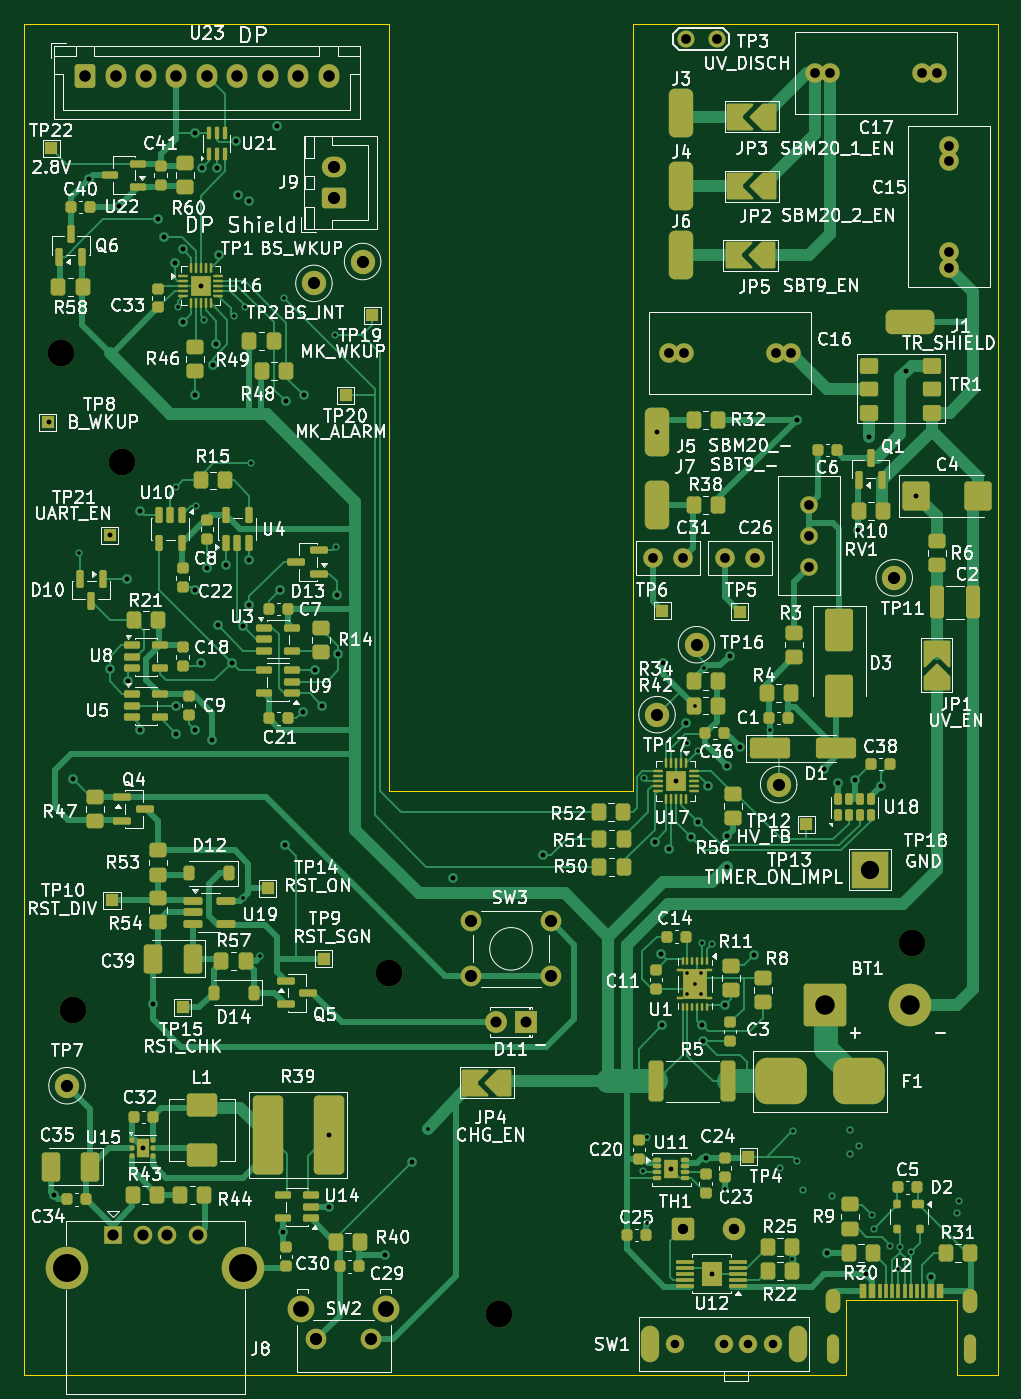
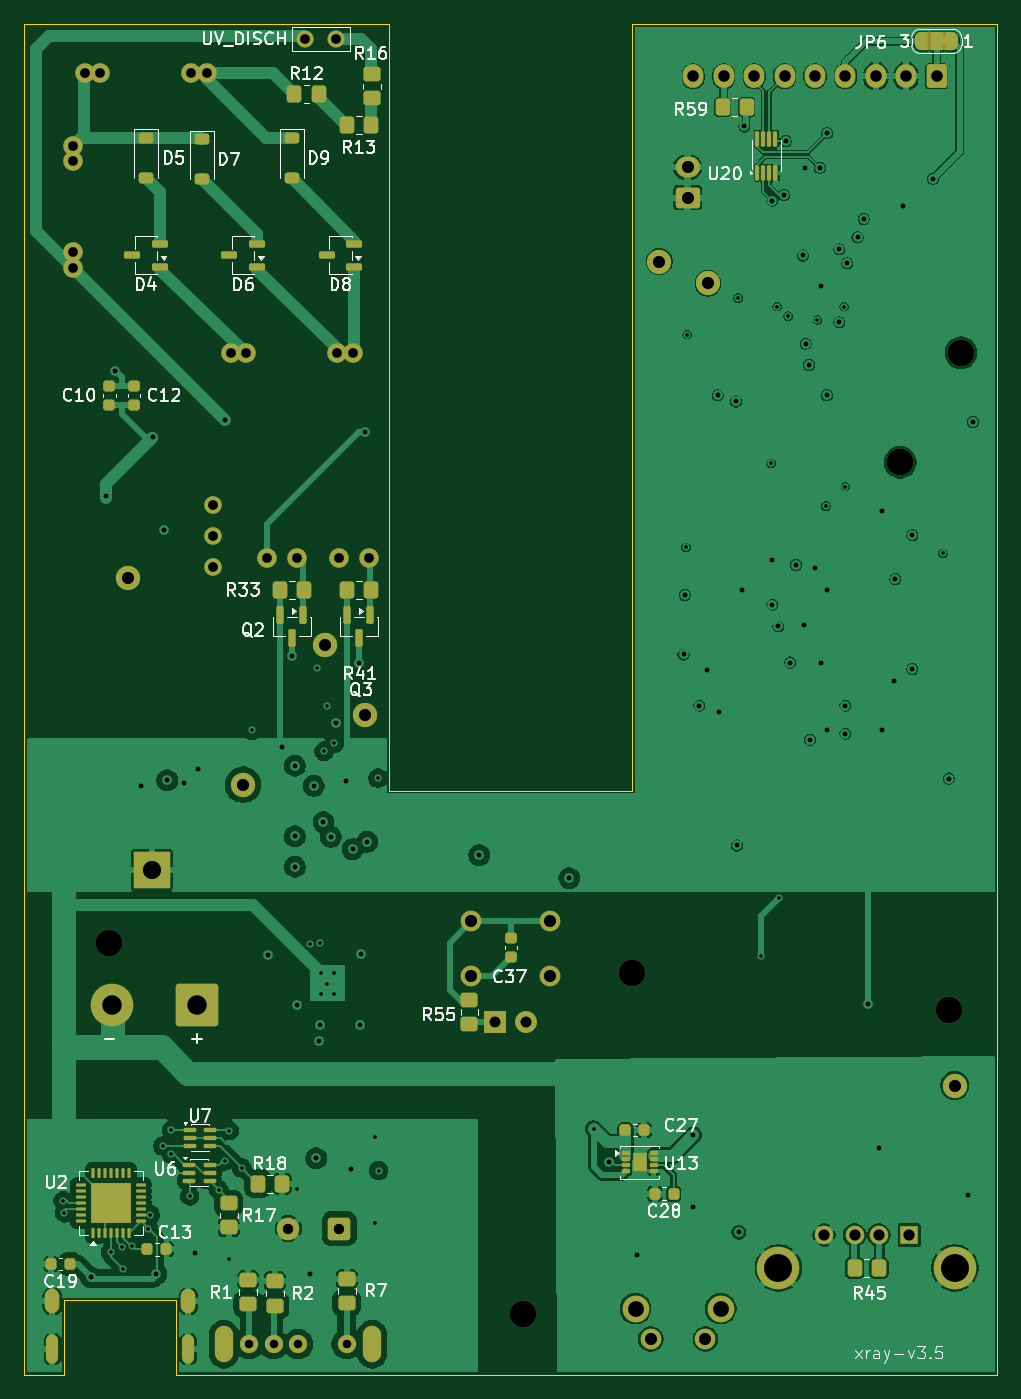
Circuit board: 13 layer files. Board 80.0 x 111.0 mm.
- bottom_copper: xray-v3-B_Cu.gbr (240276 bytes)
- bottom_mask: xray-v3-B_Mask.gbr (11339 bytes)
- paste: xray-v3-B_Paste.gbr (6914 bytes)
- bottom_silk: xray-v3-B_Silkscreen.gbr (69221 bytes)
- outline: xray-v3-Edge_Cuts.gbr (1314 bytes)
- top_copper: xray-v3-F_Cu.gbr (83518 bytes)
- top_mask: xray-v3-F_Mask.gbr (25726 bytes)
- paste: xray-v3-F_Paste.gbr (21857 bytes)
- top_silk: xray-v3-F_Silkscreen.gbr (318649 bytes)
- inner_copper: xray-v3-In1_Cu.gbr (17581 bytes)
- inner_copper: xray-v3-In2_Cu.gbr (16083 bytes)
- drill: xray-v3-NPTH.drl (452 bytes)
- drill: xray-v3-PTH.drl (4331 bytes)

=== bottom_copper: xray-v3-B_Cu.gbr (240276 bytes, source omitted) ===
=== bottom_mask: xray-v3-B_Mask.gbr (11339 bytes, source omitted) ===
=== paste: xray-v3-B_Paste.gbr (6914 bytes, source omitted) ===
=== bottom_silk: xray-v3-B_Silkscreen.gbr (69221 bytes, source omitted) ===
=== outline: xray-v3-Edge_Cuts.gbr ===
%TF.GenerationSoftware,KiCad,Pcbnew,10.0.2-10.0.2~ubuntu24.04.1*%
%TF.CreationDate,2026-05-14T01:01:48+03:00*%
%TF.ProjectId,xray-v3,78726179-2d76-4332-9e6b-696361645f70,rev?*%
%TF.SameCoordinates,Original*%
%TF.FileFunction,Profile,NP*%
%FSLAX46Y46*%
G04 Gerber Fmt 4.6, Leading zero omitted, Abs format (unit mm)*
G04 Created by KiCad (PCBNEW 10.0.2-10.0.2~ubuntu24.04.1) date 2026-05-14 01:01:48*
%MOMM*%
%LPD*%
G01*
G04 APERTURE LIST*
%TA.AperFunction,Profile*%
%ADD10C,0.050000*%
%TD*%
%TA.AperFunction,Profile*%
%ADD11C,0.120000*%
%TD*%
G04 APERTURE END LIST*
D10*
X100000000Y-30000000D02*
X100000000Y-141000000D01*
X100000000Y-141000000D02*
X165900000Y-141000000D01*
X130000000Y-30000000D02*
X100000000Y-30000000D01*
X130000000Y-93000000D02*
X130000000Y-30000000D01*
X150000000Y-30000000D02*
X150000000Y-93000000D01*
X150000000Y-93000000D02*
X130000000Y-93000000D01*
X178500000Y-141000000D02*
X180000000Y-141000000D01*
X180000000Y-30000000D02*
X150000000Y-30000000D01*
X180000000Y-141000000D02*
X180000000Y-30000000D01*
%TO.C,J2*%
D11*
X167500000Y-134900000D02*
X167500000Y-141000000D01*
X167500000Y-141000000D02*
X165900000Y-141000000D01*
X176700000Y-134900000D02*
X167500000Y-134900000D01*
X176700000Y-141000000D02*
X176700000Y-134900000D01*
X178500000Y-141000000D02*
X176700000Y-141000000D01*
%TD*%
M02*

=== top_copper: xray-v3-F_Cu.gbr (83518 bytes, source omitted) ===
=== top_mask: xray-v3-F_Mask.gbr (25726 bytes, source omitted) ===
=== paste: xray-v3-F_Paste.gbr (21857 bytes, source omitted) ===
=== top_silk: xray-v3-F_Silkscreen.gbr (318649 bytes, source omitted) ===
=== inner_copper: xray-v3-In1_Cu.gbr (17581 bytes, source omitted) ===
=== inner_copper: xray-v3-In2_Cu.gbr (16083 bytes, source omitted) ===
=== drill: xray-v3-NPTH.drl ===
M48
; DRILL file KiCad 10.0.2-10.0.2~ubuntu24.04.1 date 2026-05-14T01:01:50
; FORMAT={-:-/ absolute / metric / decimal}
; #@! TF.CreationDate,2026-05-14T01:01:50+03:00
; #@! TF.GenerationSoftware,Kicad,Pcbnew,10.0.2-10.0.2~ubuntu24.04.1
; #@! TF.FileFunction,NonPlated,1,4,NPTH
FMAT,2
METRIC
; #@! TA.AperFunction,NonPlated,NPTH,ComponentDrill
T1C2.200
%
G90
G05
T1
X103.0Y-57.0
X104.0Y-111.0
X108.0Y-66.0
X130.0Y-108.0
X139.0Y-136.0
X173.0Y-105.5
M30

=== drill: xray-v3-PTH.drl ===
M48
; DRILL file KiCad 10.0.2-10.0.2~ubuntu24.04.1 date 2026-05-14T01:01:50
; FORMAT={-:-/ absolute / metric / decimal}
; #@! TF.CreationDate,2026-05-14T01:01:50+03:00
; #@! TF.GenerationSoftware,Kicad,Pcbnew,10.0.2-10.0.2~ubuntu24.04.1
; #@! TF.FileFunction,Plated,1,4,PTH
FMAT,2
METRIC
; #@! TA.AperFunction,Plated,PTH,ViaDrill
T1C0.300
; #@! TA.AperFunction,Plated,PTH,ViaDrill
T2C0.400
; #@! TA.AperFunction,Plated,PTH,ComponentDrill
T3C0.700
; #@! TA.AperFunction,Plated,PTH,ComponentDrill
T4C0.800
; #@! TA.AperFunction,Plated,PTH,ComponentDrill
T5C0.850
; #@! TA.AperFunction,Plated,PTH,ComponentDrill
T6C0.900
; #@! TA.AperFunction,Plated,PTH,ComponentDrill
T7C0.920
; #@! TA.AperFunction,Plated,PTH,ComponentDrill
T8C0.950
; #@! TA.AperFunction,Plated,PTH,ComponentDrill
T9C1.000
; #@! TA.AperFunction,Plated,PTH,ComponentDrill
T10C1.300
; #@! TA.AperFunction,Plated,PTH,ComponentDrill
T11C1.500
; #@! TA.AperFunction,Plated,PTH,ComponentDrill
T12C1.600
; #@! TA.AperFunction,Plated,PTH,ComponentDrill
T13C2.300
%
G90
G05
T1
X104.5Y-73.5
X112.5Y-68.0
X112.6Y-53.2
X114.1Y-69.6
X114.8Y-54.3
X117.2Y-54.0
X117.95Y-101.85
X118.1Y-53.2
X118.6Y-66.1
X119.4Y-106.6
X121.3Y-52.5
X125.5Y-55.5
X125.6Y-73.0
X133.2Y-120.8
X150.875Y-124.225
X150.926Y-91.966
X151.15Y-128.55
X151.2Y-121.5
X154.5Y-89.1
X154.5Y-108.0
X154.5Y-109.7
X155.088Y-86.0
X155.1Y-108.875
X155.35Y-89.75
X155.6Y-108.0
X155.6Y-109.7
X155.7Y-105.5
X155.9Y-82.9
X156.5Y-105.6
X157.6Y-125.7
X161.25Y-88.05
X162.119Y-124.019
X163.137Y-131.5
X163.15Y-120.95
X163.536Y-123.436
X164.006Y-125.806
X166.4Y-126.3
X167.9Y-120.9
X167.9Y-122.9
X168.6Y-122.2
X169.65Y-127.85
X169.805Y-128.995
X171.155Y-130.455
X171.85Y-132.35
X172.0Y-130.5
X172.9Y-130.9
X176.7Y-127.7
X176.8Y-126.7
T2
X102.0Y-62.7
X102.4Y-126.2
X104.0Y-92.0
X105.3Y-42.7
X107.0Y-72.0
X107.0Y-83.0
X107.744Y-44.944
X108.4Y-75.6
X108.5Y-84.0
X109.5Y-70.0
X109.5Y-88.0
X109.712Y-122.4
X110.6Y-110.5
X111.0Y-46.0
X111.5Y-47.5
X112.35Y-49.65
X112.5Y-86.0
X112.5Y-88.312
X113.0Y-48.5
X113.0Y-54.5
X114.0Y-38.962
X114.0Y-60.5
X114.0Y-76.5
X114.0Y-88.0
X114.5Y-51.5
X114.5Y-82.5
X114.595Y-41.795
X115.0Y-74.7
X115.4Y-88.8
X115.5Y-58.0
X115.762Y-56.262
X115.8Y-41.8
X115.9Y-79.4
X116.0Y-49.0
X116.55Y-74.45
X117.032Y-82.468
X117.4Y-39.6
X117.553Y-44.053
X118.006Y-79.494
X118.5Y-44.5
X118.5Y-74.0
X118.5Y-77.7
X120.8Y-38.4
X121.0Y-76.5
X121.262Y-129.3
X121.4Y-97.5
X121.5Y-61.0
X122.862Y-86.55
X123.0Y-60.5
X123.9Y-83.1
X124.5Y-86.0
X125.0Y-121.3
X125.0Y-127.2
X125.7Y-76.9
X125.8Y-81.8
X129.6Y-131.2
X131.9Y-123.5
X135.2Y-100.2
X142.6Y-98.29
X151.8Y-97.2
X152.0Y-63.5
X152.3Y-106.4
X152.4Y-112.3
X152.5Y-82.5
X153.0Y-97.8
X153.177Y-124.1
X153.55Y-92.2
X154.35Y-87.45
X154.8Y-96.8
X155.403Y-95.597
X155.7Y-112.3
X155.8Y-113.575
X156.0Y-123.225
X156.2Y-92.6
X156.5Y-132.7
X157.6Y-110.6
X157.75Y-90.95
X157.75Y-96.75
X157.75Y-99.25
X158.0Y-81.9
X158.8Y-89.4
X160.0Y-106.5
X163.5Y-62.5
X165.7Y-91.2
X166.0Y-131.0
X166.85Y-92.35
X168.25Y-92.15
X168.55Y-71.6
X169.15Y-132.75
X169.4Y-63.9
X170.4Y-92.6
X172.5Y-58.5
X173.292Y-68.75
X174.5Y-133.0
T3
X153.5Y-138.5
X157.5Y-138.5
X159.5Y-138.5
X161.5Y-138.5
T4
X151.65Y-73.875
X153.0Y-57.0
X154.15Y-73.875
X154.25Y-57.0
X154.35Y-31.2
X156.89Y-31.2
X157.55Y-73.875
X160.05Y-73.875
X161.75Y-57.0
X163.0Y-57.0
X164.495Y-69.5
X164.495Y-72.04
X164.495Y-74.58
X165.0Y-34.0
X166.25Y-34.0
X173.75Y-34.0
X175.0Y-34.0
X176.0Y-40.0
X176.0Y-41.25
X176.0Y-48.75
X176.0Y-50.0
T5
X154.1Y-129.0
X158.3Y-129.0
T6
X138.73Y-112.0
X141.27Y-112.0
T7
X107.25Y-129.523
X109.75Y-129.523
X111.75Y-129.523
X114.25Y-129.523
T8
X105.0Y-34.275
X107.5Y-34.275
X110.0Y-34.275
X112.5Y-34.275
X115.0Y-34.275
X117.5Y-34.275
X120.0Y-34.275
X122.5Y-34.275
X125.0Y-34.275
T9
X103.5Y-117.25
X123.8Y-51.3
X124.0Y-138.075
X125.475Y-41.75
X125.475Y-44.25
X127.8Y-49.5
X128.5Y-138.075
X136.75Y-103.75
X136.75Y-108.25
X143.25Y-103.75
X143.25Y-108.25
X152.0Y-86.75
X155.25Y-81.0
X162.0Y-92.5
X171.5Y-75.5
T10
X122.75Y-135.575
X129.75Y-135.575
T11
X169.5Y-99.5
T12
X165.8Y-110.6
X172.8Y-110.6
T13
X103.5Y-132.232
X118.0Y-132.232
T3
G00X151.4Y-138.1
M15
G01X151.4Y-138.9
M16
G05
G00X163.6Y-138.1
M15
G01X163.6Y-138.9
M16
G05
T4
G00X166.5Y-135.375
M15
G01X166.5Y-134.575
M16
G05
G00X166.5Y-139.5
M15
G01X166.5Y-138.3
M16
G05
G00X177.7Y-135.375
M15
G01X177.7Y-134.575
M16
G05
G00X177.7Y-139.5
M15
G01X177.7Y-138.3
M16
G05
M30
